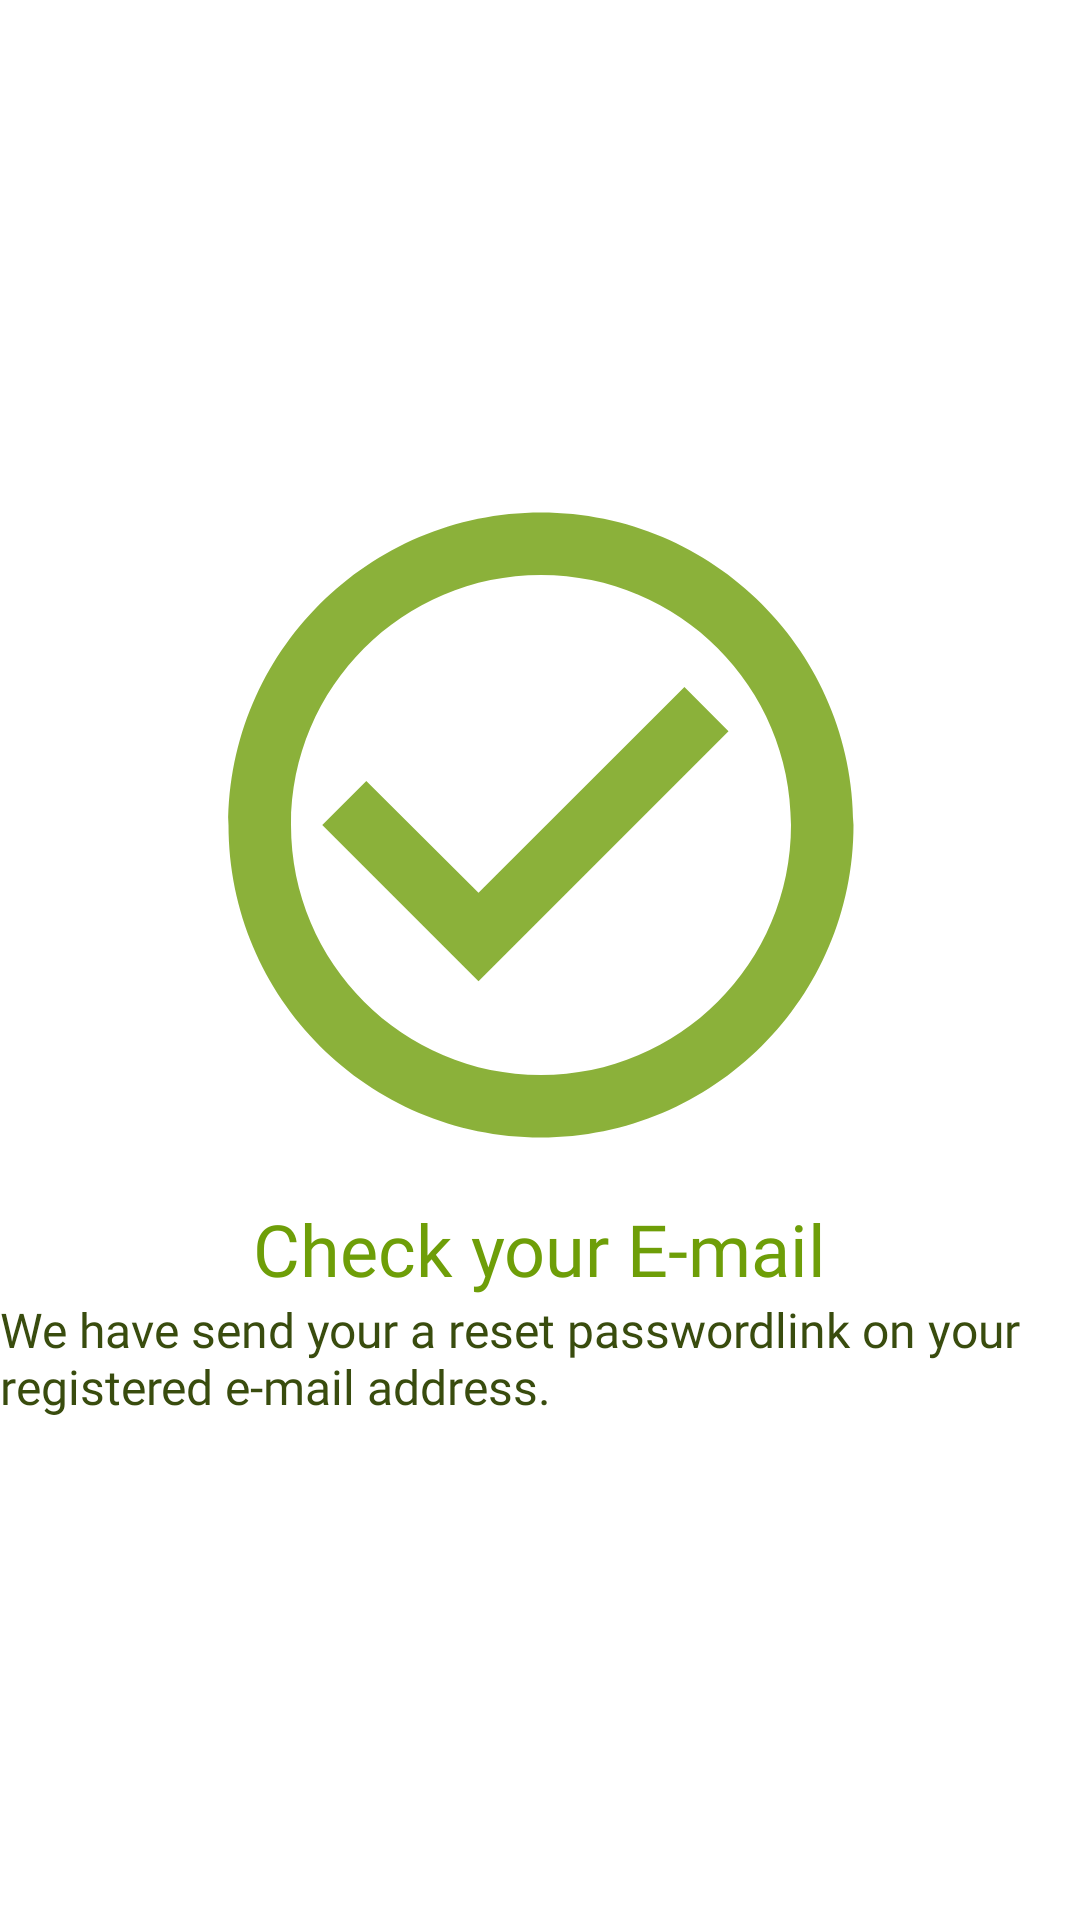

This screen was rendered from an Android layout file. Write that file and the resources it references.
<!-- AndroidManifest.xml: application theme Theme.RecipeApp -->
<!-- res/layout/activity_check_email.xml -->
<?xml version="1.0" encoding="utf-8"?>
<androidx.constraintlayout.widget.ConstraintLayout xmlns:android="http://schemas.android.com/apk/res/android"
    xmlns:app="http://schemas.android.com/apk/res-auto"
    xmlns:tools="http://schemas.android.com/tools"
    android:layout_width="match_parent"
    android:layout_height="match_parent"
    tools:context=".CheckEmail">

    <ImageView
        android:id="@+id/iv_checkemail"
        android:layout_width="400dp"
        android:layout_height="250dp"
        android:layout_marginTop="150dp"
        app:layout_constraintEnd_toEndOf="parent"
        app:layout_constraintStart_toStartOf="parent"
        app:layout_constraintTop_toTopOf="parent"
        app:srcCompat="@drawable/ic_emailcheck" />

    <TextView
        android:id="@+id/tv_checkemail"
        android:layout_width="wrap_content"
        android:layout_height="wrap_content"
        android:text="@string/checkemail"
        android:textSize="24sp"
        android:textColor="#6E9E08"
        android:fontFamily="@font/poppins_semibold"
        app:layout_constraintEnd_toEndOf="parent"
        app:layout_constraintStart_toStartOf="parent"
        app:layout_constraintTop_toBottomOf="@+id/iv_checkemail" />

    <TextView
        android:id="@+id/tv_we_have_send"
        android:layout_width="wrap_content"
        android:layout_height="wrap_content"
        android:text="@string/wehavesend"
        android:textSize="16sp"
        android:fontFamily="@font/poppins_semibold"
        android:textColor="#394C0E"
        app:layout_constraintEnd_toEndOf="parent"
        app:layout_constraintStart_toStartOf="parent"
        app:layout_constraintTop_toBottomOf="@+id/tv_checkemail" />
</androidx.constraintlayout.widget.ConstraintLayout>
<!-- resources referenced by this layout -->
<resources>
  <!-- drawable ic_emailcheck (drawable-anydpi) -->
  <vector xmlns:android="http://schemas.android.com/apk/res/android"
      android:width="24dp"
      android:height="24dp"
      android:viewportWidth="24"
      android:viewportHeight="24"
      android:tint="#6E9E08"
      android:alpha="0.8">
    <path
        android:fillColor="@android:color/white"
        android:pathData="M16.59,7.58L10,14.17l-3.59,-3.58L5,12l5,5 8,-8zM12,2C6.48,2 2,6.48 2,12s4.48,10 10,10 10,-4.48 10,-10S17.52,2 12,2zM12,20c-4.42,0 -8,-3.58 -8,-8s3.58,-8 8,-8 8,3.58 8,8 -3.58,8 -8,8z"/>
  </vector>
  <string name="checkemail">Check your E-mail</string>
  <string name="wehavesend">We have send your a reset password<br />link on your registered e-mail address.</string>
  <style name="Theme.RecipeApp" parent="Theme.MaterialComponents.DayNight.DarkActionBar">
          
          <item name="colorPrimary">@color/main</item>
          <item name="colorPrimaryVariant">@color/white</item>
          <item name="colorOnPrimary">@color/white</item>
          
          <item name="colorSecondary">@color/main</item>
          <item name="colorSecondaryVariant">@color/black</item>
          <item name="colorOnSecondary">@color/white</item>
          
          <item name="android:statusBarColor" tools:targetApi="l">?attr/colorPrimaryVariant</item>
          
      </style>
  <color name="main">#6E9E08</color>
  <color name="white">#FFFFFFFF</color>
  <color name="black">#FF000000</color>
</resources>
